Run: headless pygame with SDL's dummy video driver; simulated clock (each Clock.tick advances the game by its frame time, no real sleeping); random seed 0; keys injected as events and as key.get_pressed() state; no mouse input.
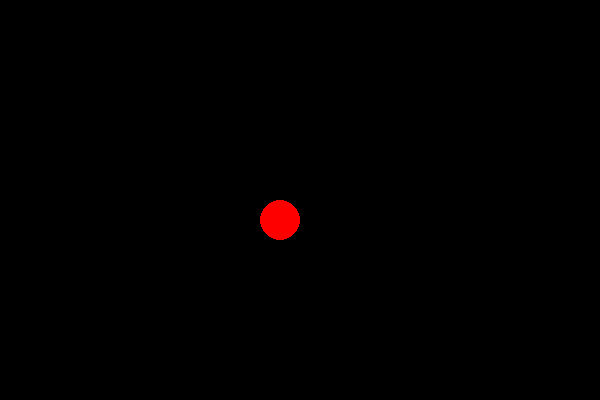
Frame 1 of 4 · flips 1–60 · no input
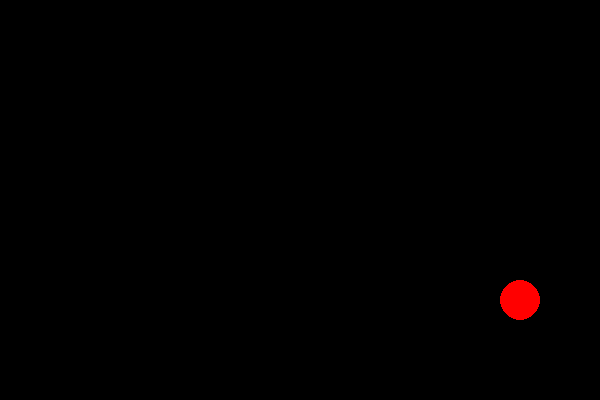
Frame 2 of 4 · flips 61–180 · tapped SPACE, RETURN · held RIGHT (→), D
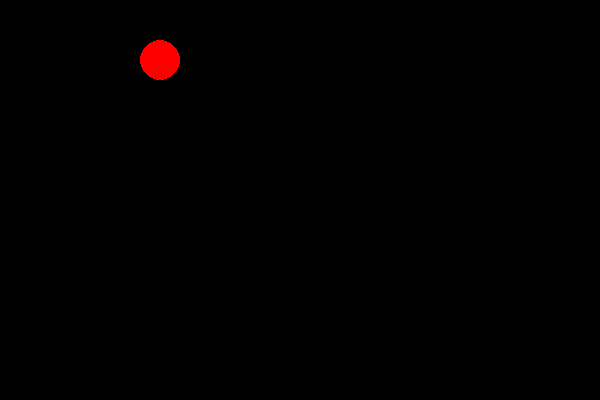
Frame 3 of 4 · flips 181–300 · held DOWN (↓), S
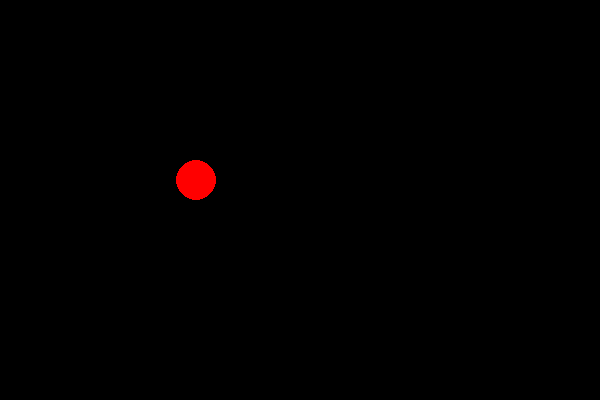
Frame 4 of 4 · flips 301–420 · held LEFT (←), A, UP (↑), W

The pygame program that drew these frames:

import pygame
import sys

pygame.init()

screen = pygame.display.set_mode((600,400)) #window creation
pygame.display.set_caption("bouncing ball")

rect=pygame.Rect(400,200,100,100)  #X,Y,width,height

#c0lor
BLACK=(0,0,0)
RED=(255,0,0)

#ball setup
x,y = 100, 100
speed_x, speed_y = 3,2

running = True
clock=pygame.time.Clock()

while running:
    for event in pygame.event.get():
        if event.type == pygame.QUIT:
            running= False

#move ball
    x+=speed_x
    y+=speed_y

#bounce on edges
    if x<=0 or x>=600-20:
         speed_x= -speed_x
    if y<=0 or y>=400-20:
         speed_y= -speed_y

#draw everything
    screen.fill(BLACK) #fill surface black 

    pygame.draw.circle(screen,RED,(x,y),20) #draw rectangle
    pygame.display.flip() 

    clock.tick(60) #frames in 60 sec

pygame.quit()
sys.exit()
